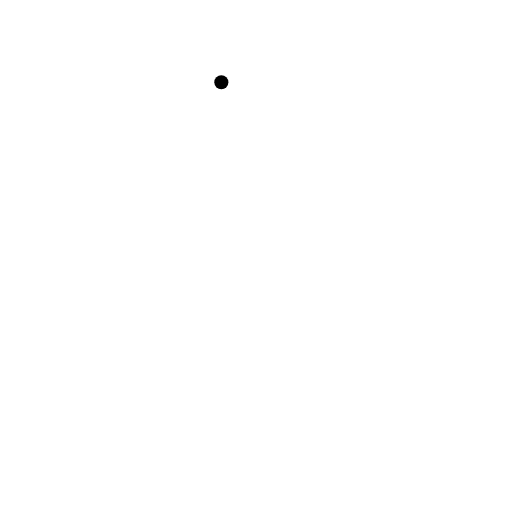
t = 0.00 s
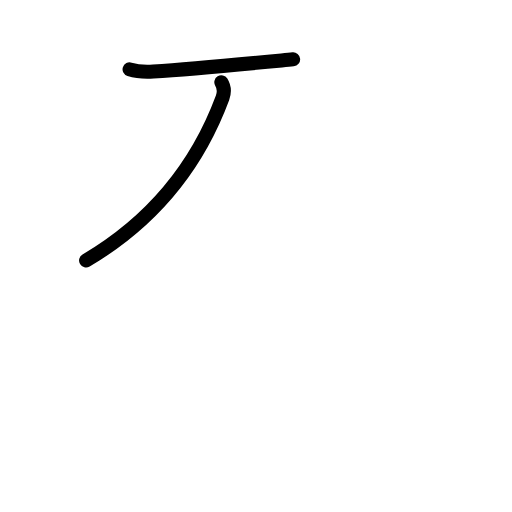
t = 1.20 s
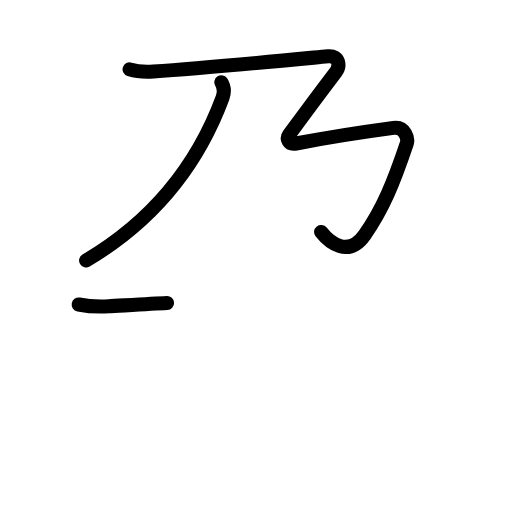
t = 2.40 s
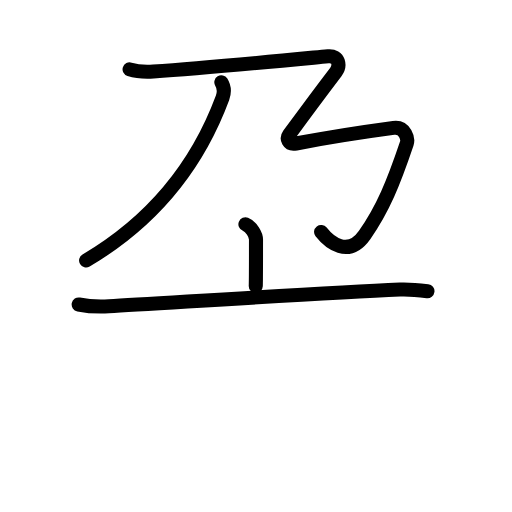
t = 3.60 s
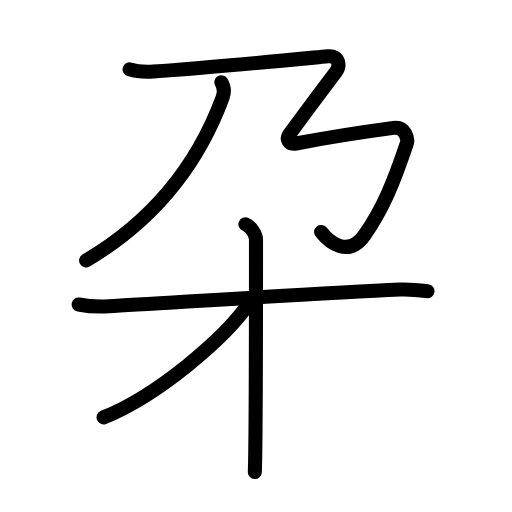
t = 4.80 s
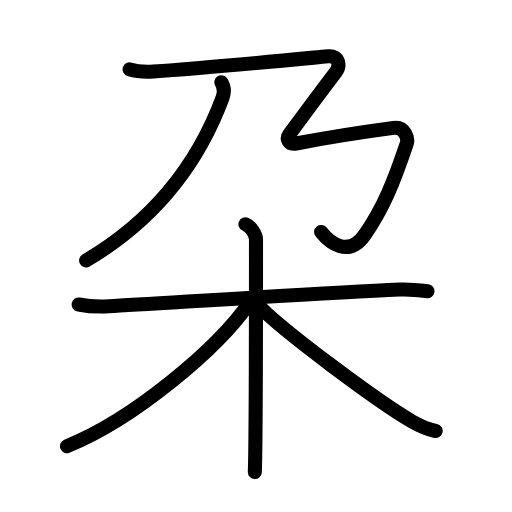
t = 6.00 s

The animated SVG that drew these frames (rendered in a browser with its animation timeline set to each time). Animation: 24 SMIL elements (animate=24); one cycle of 6.00 s.

<?xml version="1.0" encoding="UTF-8"?>
<!--
AniKanjiVG is licensed by CC-BY-SA Paul C. Sommerhoff (https://bitbucket.org/sommerhoff/anikanjivg).
AniKanjiVG uses KanjiVG which is licensed by CC-BY-SA Ulrich Apel (http://kanjivg.tagaini.net).
See also http://creativecommons.org/licenses/by-sa/3.0/
-->
<svg xmlns:kvg='http://kanjivg.tagaini.net' xmlns='http://www.w3.org/2000/svg' width='109' height='109' viewBox='0 0 109 109' style='fill:none;stroke:#000000;stroke-width:3;stroke-linecap:round;stroke-linejoin:round;' id="kvg:kanji_06736"><g id="kvg:06736" kvg:element="朶"><g id="kvg:06736-g1" kvg:element="乃" kvg:position="top"><g id="kvg:06736-g2" kvg:element="丿"><path id="kvg:06736-s1" kvg:type="㇒" d="M47.12,17.51c0.49,0.79,0.71,2.06,0.25,3.32C43.5,31.25,36,45,18.33,55.45"><animate attributeName="d" begin="0.0s" dur="0.5s" from="M47.12,17.51C47.12,17.51,47.12,17.51,47.12,17.51" to="M47.12,17.51c0.49,0.79,0.71,2.06,0.25,3.32" />
<animate attributeName="d" begin="0.5s" dur="0.5s" from="M47.12,17.51c0.49,0.79,0.71,2.06,0.25,3.32c0,0,0,0,0,0,0" to="M47.12,17.51c0.49,0.79,0.71,2.06,0.25,3.32C43.5,31.25,36,45,18.33,55.45" />
</path>
</g>
<path id="kvg:06736-s2" kvg:type="㇌" d="M27.59,14.77c1.48,0.47,3.59,0.57,5.06,0.47c11.39-0.78,26.22-2.22,37.19-3.26c2.42-0.23,2.61,2.08,1.66,3.33c-2.95,3.88-7.01,9.34-9.96,13.38c-0.58,0.8-0.21,2.19,1.48,1.86c4.85-0.93,16.12-2.71,20.76-3.33c2.52-0.34,3.14,2.37,2.82,3.33C83.75,39,81.5,44.5,77.64,50c-3.5,4.99-7.59,1.55-9.28-0.62"><animate attributeName="d" begin="1.0s" dur="0.1111111111111111s" from="M27.59,14.77C27.59,14.77,27.59,14.77,27.59,14.77" to="M27.59,14.77c1.48,0.47,3.59,0.57,5.06,0.47" />
<animate attributeName="d" begin="1.1111111111111112s" dur="0.1111111111111111s" from="M27.59,14.77c1.48,0.47,3.59,0.57,5.06,0.47c0,0,0,0,0,0,0" to="M27.59,14.77c1.48,0.47,3.59,0.57,5.06,0.47c11.39-0.78,26.22-2.22,37.19-3.26" />
<animate attributeName="d" begin="1.2222222222222223s" dur="0.1111111111111111s" from="M27.59,14.77c1.48,0.47,3.59,0.57,5.06,0.47c11.39-0.78,26.22-2.22,37.19-3.26c0,0,0,0,0,0,0" to="M27.59,14.77c1.48,0.47,3.59,0.57,5.06,0.47c11.39-0.78,26.22-2.22,37.19-3.26c2.42-0.23,2.61,2.08,1.66,3.33" />
<animate attributeName="d" begin="1.3333333333333333s" dur="0.1111111111111111s" from="M27.59,14.77c1.48,0.47,3.59,0.57,5.06,0.47c11.39-0.78,26.22-2.22,37.19-3.26c2.42-0.23,2.61,2.08,1.66,3.33c0,0,0,0,0,0,0" to="M27.59,14.77c1.48,0.47,3.59,0.57,5.06,0.47c11.39-0.78,26.22-2.22,37.19-3.26c2.42-0.23,2.61,2.08,1.66,3.33c-2.95,3.88-7.01,9.34-9.96,13.38" />
<animate attributeName="d" begin="1.4444444444444444s" dur="0.1111111111111111s" from="M27.59,14.77c1.48,0.47,3.59,0.57,5.06,0.47c11.39-0.78,26.22-2.22,37.19-3.26c2.42-0.23,2.61,2.08,1.66,3.33c-2.95,3.88-7.01,9.34-9.96,13.38c0,0,0,0,0,0,0" to="M27.59,14.77c1.48,0.47,3.59,0.57,5.06,0.47c11.39-0.78,26.22-2.22,37.19-3.26c2.42-0.23,2.61,2.08,1.66,3.33c-2.95,3.88-7.01,9.34-9.96,13.38c-0.58,0.8-0.21,2.19,1.48,1.86" />
<animate attributeName="d" begin="1.5555555555555556s" dur="0.1111111111111111s" from="M27.59,14.77c1.48,0.47,3.59,0.57,5.06,0.47c11.39-0.78,26.22-2.22,37.19-3.26c2.42-0.23,2.61,2.08,1.66,3.33c-2.95,3.88-7.01,9.34-9.96,13.38c-0.58,0.8-0.21,2.19,1.48,1.86c0,0,0,0,0,0,0" to="M27.59,14.77c1.48,0.47,3.59,0.57,5.06,0.47c11.39-0.78,26.22-2.22,37.19-3.26c2.42-0.23,2.61,2.08,1.66,3.33c-2.95,3.88-7.01,9.34-9.96,13.38c-0.58,0.8-0.21,2.19,1.48,1.86c4.85-0.93,16.12-2.71,20.76-3.33" />
<animate attributeName="d" begin="1.6666666666666665s" dur="0.1111111111111111s" from="M27.59,14.77c1.48,0.47,3.59,0.57,5.06,0.47c11.39-0.78,26.22-2.22,37.19-3.26c2.42-0.23,2.61,2.08,1.66,3.33c-2.95,3.88-7.01,9.34-9.96,13.38c-0.58,0.8-0.21,2.19,1.48,1.86c4.85-0.93,16.12-2.71,20.76-3.33c0,0,0,0,0,0,0" to="M27.59,14.77c1.48,0.47,3.59,0.57,5.06,0.47c11.39-0.78,26.22-2.22,37.19-3.26c2.42-0.23,2.61,2.08,1.66,3.33c-2.95,3.88-7.01,9.34-9.96,13.38c-0.58,0.8-0.21,2.19,1.48,1.86c4.85-0.93,16.12-2.71,20.76-3.33c2.52-0.34,3.14,2.37,2.82,3.33" />
<animate attributeName="d" begin="1.7777777777777777s" dur="0.1111111111111111s" from="M27.59,14.77c1.48,0.47,3.59,0.57,5.06,0.47c11.39-0.78,26.22-2.22,37.19-3.26c2.42-0.23,2.61,2.08,1.66,3.33c-2.95,3.88-7.01,9.34-9.96,13.38c-0.58,0.8-0.21,2.19,1.48,1.86c4.85-0.93,16.12-2.71,20.76-3.33c2.52-0.34,3.14,2.37,2.82,3.33c0,0,0,0,0,0,0" to="M27.59,14.77c1.48,0.47,3.59,0.57,5.06,0.47c11.39-0.78,26.22-2.22,37.19-3.26c2.42-0.23,2.61,2.08,1.66,3.33c-2.95,3.88-7.01,9.34-9.96,13.38c-0.58,0.8-0.21,2.19,1.48,1.86c4.85-0.93,16.12-2.71,20.76-3.33c2.52-0.34,3.14,2.37,2.82,3.33C83.75,39,81.5,44.5,77.64,50" />
<animate attributeName="d" begin="1.8888888888888888s" dur="0.1111111111111111s" from="M27.59,14.77c1.48,0.47,3.59,0.57,5.06,0.47c11.39-0.78,26.22-2.22,37.19-3.26c2.42-0.23,2.61,2.08,1.66,3.33c-2.95,3.88-7.01,9.34-9.96,13.38c-0.58,0.8-0.21,2.19,1.48,1.86c4.85-0.93,16.12-2.71,20.76-3.33c2.52-0.34,3.14,2.37,2.82,3.33C83.75,39,81.5,44.5,77.64,50c0,0,0,0,0,0,0" to="M27.59,14.77c1.48,0.47,3.59,0.57,5.06,0.47c11.39-0.78,26.22-2.22,37.19-3.26c2.42-0.23,2.61,2.08,1.66,3.33c-2.95,3.88-7.01,9.34-9.96,13.38c-0.58,0.8-0.21,2.19,1.48,1.86c4.85-0.93,16.12-2.71,20.76-3.33c2.52-0.34,3.14,2.37,2.82,3.33C83.75,39,81.5,44.5,77.64,50c-3.5,4.99-7.59,1.55-9.28-0.62" />
<animate attributeName="d" begin="0s" dur="1.0s" from="M-100,-100" to="M-100,-100" />
</path>
</g>
<g id="kvg:06736-g3" kvg:element="木" kvg:position="bottom" kvg:radical="general"><path id="kvg:06736-s3" kvg:type="㇐" d="M16.75,64.82c1.95,0.39,4.18,0.51,6.42,0.39c11.44-0.63,44.66-2.82,61.97-3.57c2.23-0.09,3.63,0.07,5.86,0.34"><animate attributeName="d" begin="2.0s" dur="0.3333333333333333s" from="M16.75,64.82C16.75,64.82,16.75,64.82,16.75,64.82" to="M16.75,64.82c1.95,0.39,4.18,0.51,6.42,0.39" />
<animate attributeName="d" begin="2.3333333333333335s" dur="0.3333333333333333s" from="M16.75,64.82c1.95,0.39,4.18,0.51,6.42,0.39c0,0,0,0,0,0,0" to="M16.75,64.82c1.95,0.39,4.18,0.51,6.42,0.39c11.44-0.63,44.66-2.82,61.97-3.57" />
<animate attributeName="d" begin="2.6666666666666665s" dur="0.3333333333333333s" from="M16.75,64.82c1.95,0.39,4.18,0.51,6.42,0.39c11.44-0.63,44.66-2.82,61.97-3.57c0,0,0,0,0,0,0" to="M16.75,64.82c1.95,0.39,4.18,0.51,6.42,0.39c11.44-0.63,44.66-2.82,61.97-3.57c2.23-0.09,3.63,0.07,5.86,0.34" />
<animate attributeName="d" begin="0s" dur="2.0s" from="M-100,-100" to="M-100,-100" />
</path>
<path id="kvg:06736-s4" kvg:type="㇑" d="M52.25,47.75c1.25,0.5,2.25,2.22,2.25,3.25c0,10.5,0,43.25-0.25,49.5"><animate attributeName="d" begin="3.0s" dur="0.5s" from="M52.25,47.75C52.25,47.75,52.25,47.75,52.25,47.75" to="M52.25,47.75c1.25,0.5,2.25,2.22,2.25,3.25" />
<animate attributeName="d" begin="3.5s" dur="0.5s" from="M52.25,47.75c1.25,0.5,2.25,2.22,2.25,3.25c0,0,0,0,0,0,0" to="M52.25,47.75c1.25,0.5,2.25,2.22,2.25,3.25c0,10.5,0,43.25-0.25,49.5" />
<animate attributeName="d" begin="0s" dur="3.0s" from="M-100,-100" to="M-100,-100" />
</path>
<path id="kvg:06736-s5" kvg:type="㇒" d="M53.25,64.25c-6.77,9.94-24.92,25.12-39,30.75"><animate attributeName="d" begin="4.0s" dur="1.0s" from="M53.25,64.25C53.25,64.25,53.25,64.25,53.25,64.25" to="M53.25,64.25c-6.77,9.94-24.92,25.12-39,30.75" />
<animate attributeName="d" begin="0s" dur="4.0s" from="M-100,-100" to="M-100,-100" />
</path>
<path id="kvg:06736-s6" kvg:type="㇏" d="M54.5,64.5c5.25,5.75,26.75,21.5,33.18,25.19c1.86,1.07,3.29,1.71,5.07,2.06"><animate attributeName="d" begin="5.0s" dur="0.5s" from="M54.5,64.5C54.5,64.5,54.5,64.5,54.5,64.5" to="M54.5,64.5c5.25,5.75,26.75,21.5,33.18,25.19" />
<animate attributeName="d" begin="5.5s" dur="0.5s" from="M54.5,64.5c5.25,5.75,26.75,21.5,33.18,25.19c0,0,0,0,0,0,0" to="M54.5,64.5c5.25,5.75,26.75,21.5,33.18,25.19c1.86,1.07,3.29,1.71,5.07,2.06" />
<animate attributeName="d" begin="0s" dur="5.0s" from="M-100,-100" to="M-100,-100" />
</path>
</g>
</g>
</svg>
